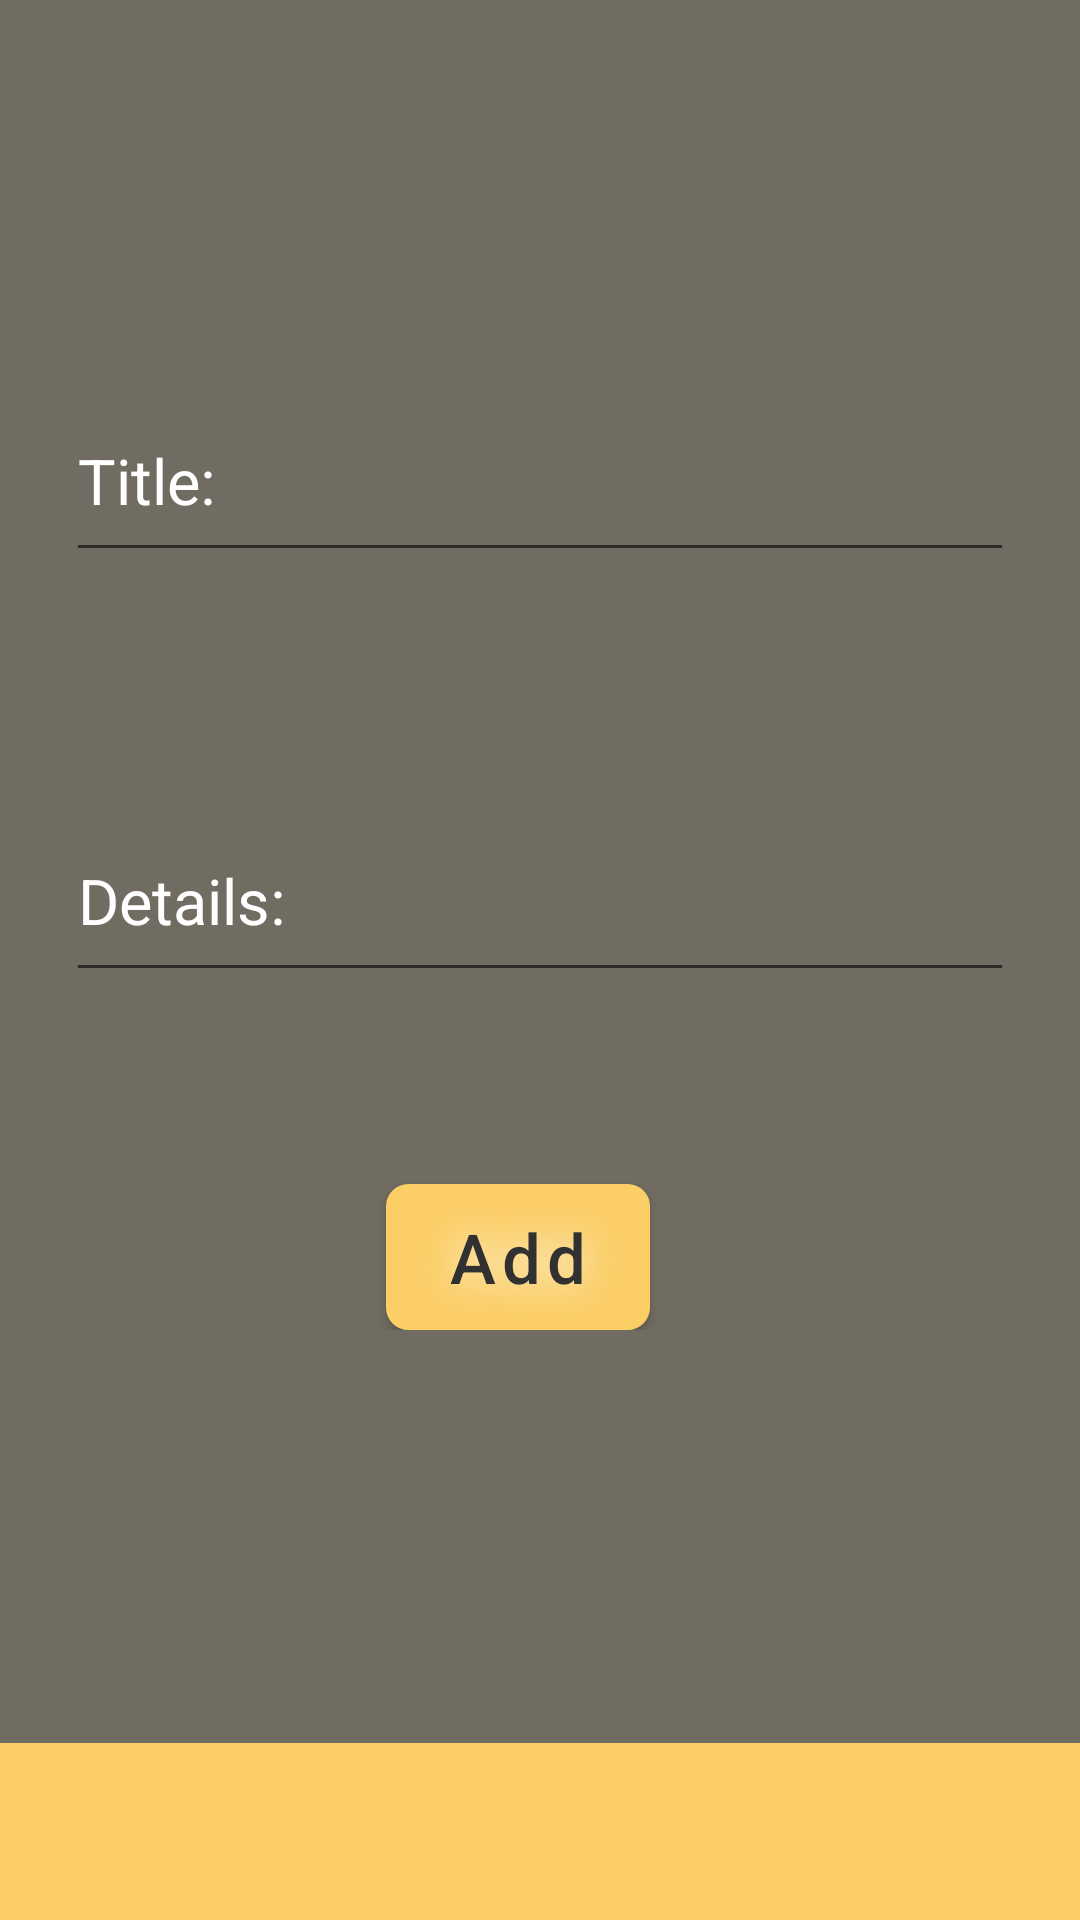

Layout XML and referenced resources for this Android screen:
<!-- AndroidManifest.xml: application theme Theme.TODoApp -->
<!-- res/layout/fragment_add_notes.xml -->
<?xml version="1.0" encoding="utf-8"?>
<androidx.constraintlayout.widget.ConstraintLayout xmlns:android="http://schemas.android.com/apk/res/android"
    xmlns:tools="http://schemas.android.com/tools"
    android:layout_width="match_parent"
    android:layout_height="match_parent"
    android:background="@color/purple_500"
    xmlns:app="http://schemas.android.com/apk/res-auto"
    tools:context=".Fragments.Notes.AddNotesFragment">
    
    <androidx.constraintlayout.widget.ConstraintLayout
        android:layout_width="match_parent"
        android:layout_height="match_parent"
        android:layout_marginBottom="59dp"
        android:background="#706c61">
    <ScrollView
        android:layout_width="match_parent"
        android:layout_height="match_parent">
    <androidx.constraintlayout.widget.ConstraintLayout
        android:layout_width="match_parent"
        android:background="#706c61"
        android:layout_margin="7dp"
        android:layout_height="match_parent">

        <EditText
            android:id="@+id/note_titel_et"
            android:layout_width="match_parent"
            android:layout_height="wrap_content"
            android:layout_marginTop="120dp"
            android:hint="@string/hinttitil"
            android:layout_marginLeft="15dp"
            android:textColorHint="@color/white"
            android:layout_marginRight="15dp"
            android:fontFamily="sans-serif"
            android:textColor="#fff"
            android:textSize="35dp"
            app:layout_constraintStart_toStartOf="parent"
            app:layout_constraintEnd_toEndOf="parent"
            app:layout_constraintTop_toTopOf="parent"
            />

        <EditText
            android:id="@+id/note_content_et"
            android:layout_width="match_parent"
            android:layout_height="wrap_content"
            android:layout_marginTop="260dp"
            android:fontFamily="sans-serif"
            android:layout_marginEnd="15dp"
            android:layout_marginStart="15dp"
            android:textColorHint="@color/white"
            android:textColor="#fff"
            android:hint="@string/hintdetails"
            android:textSize="35dp"
            app:layout_constraintEnd_toEndOf="parent"
            app:layout_constraintStart_toStartOf="parent"
            app:layout_constraintTop_toTopOf="parent"
             />

        <com.google.android.material.button.MaterialButton
            android:layout_width="wrap_content"
            android:id="@+id/add_note_butt"
            android:layout_height="wrap_content"
            android:layout_marginTop="64dp"
            android:background="@drawable/button_shape"
            android:clickable="true"
            android:padding="3dp"
            android:shadowColor="#fff"
            android:shadowRadius="33"
            android:text="Add"
            android:textAllCaps="false"
            android:textColor="#313131"
            android:textSize="23sp"
            app:layout_constraintEnd_toEndOf="@id/note_content_et"
            app:layout_constraintStart_toStartOf="parent"
            app:layout_constraintTop_toBottomOf="@id/note_content_et" />
    </androidx.constraintlayout.widget.ConstraintLayout>
    </ScrollView>
    </androidx.constraintlayout.widget.ConstraintLayout>
</androidx.constraintlayout.widget.ConstraintLayout>
<!-- resources referenced by this layout -->
<resources>
  <color name="purple_500">#FBCE66</color>
  <color name="white">#FFFFFFFF</color>
  <!-- drawable button_shape (drawable) -->
  <?xml version="1.0" encoding="utf-8"?>
  <shape xmlns:android="http://schemas.android.com/apk/res/android" android:shape="rectangle" >
      <corners
          android:radius="7dp"
          />
      <gradient
          android:angle="45"
          android:centerX="35%"
  
          android:startColor="#F4C863"
          android:endColor="#F4C863"
          android:type="linear"
          />
      <padding
          android:left="0dp"
          android:top="0dp"
          android:right="0dp"
          android:bottom="0dp"
          />
      <size
          android:width="70dp"
          android:height="20dp"
          />
      <stroke
          android:width="1dp"
          android:color="#F6F1F1"
          />
  </shape>
  <string name="hintdetails"><font size="21">Details:</font></string>
  <string name="hinttitil"><font size="21">Title:</font></string>
  <style name="Theme.TODoApp" parent="Theme.MaterialComponents.DayNight.DarkActionBar">
          
          <item name="colorPrimary">@color/purple_500</item>
          <item name="colorPrimaryVariant">@color/purple_700</item>
          <item name="colorOnPrimary">@color/white</item>
          
          <item name="colorSecondary">@color/teal_200</item>
          <item name="colorSecondaryVariant">@color/teal_700</item>
          <item name="colorOnSecondary">@color/black</item>
          
          <item name="android:statusBarColor" tools:targetApi="l">?attr/colorPrimaryVariant</item>
          
          <item name="toolbarStyle">@style/AppTheme.Toolbar</item>
          <item name="drawerArrowStyle">@style/DrawerArrowStyle</item>
      </style>
  <color name="purple_700">#313131</color>
  <color name="teal_200">#F4C863</color>
  <color name="teal_700">#FFC107</color>
  <color name="black">#b9ac92</color>
  <style name="AppTheme.Toolbar" parent="Widget.MaterialComponents.Toolbar">
          <item name="titleTextColor">#45423A</item>
      </style>
  <style name="DrawerArrowStyle" parent="Widget.AppCompat.DrawerArrowToggle">
          <item name="color">@android:color/white</item>
      </style>
</resources>
